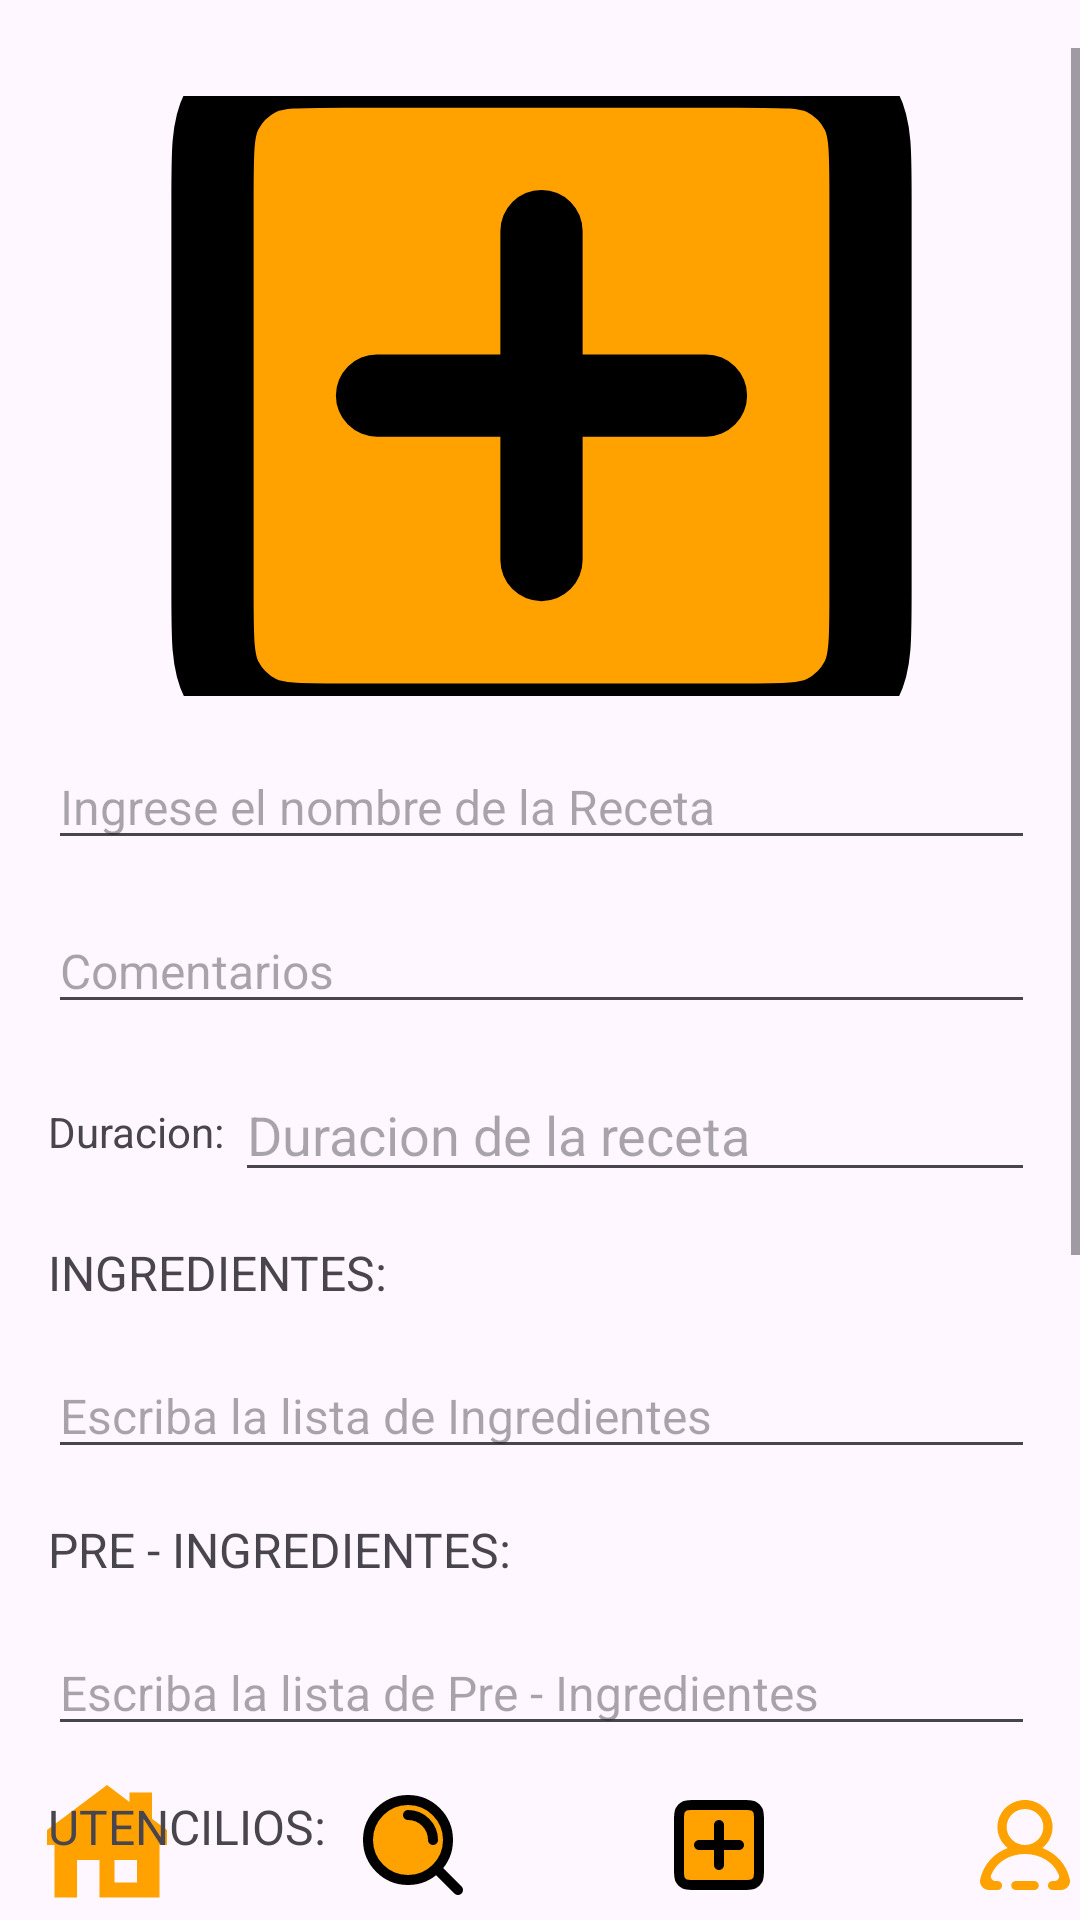

Write the Android layout XML for this screen, with the resource values it uses.
<!-- AndroidManifest.xml: application theme Theme.RecetasCocina -->
<!-- res/layout/activity_modificar_receta.xml -->
<?xml version="1.0" encoding="utf-8"?>
<androidx.constraintlayout.widget.ConstraintLayout xmlns:android="http://schemas.android.com/apk/res/android"
    xmlns:app="http://schemas.android.com/apk/res-auto"
    xmlns:tools="http://schemas.android.com/tools"
    android:id="@+id/main"
    android:layout_width="match_parent"
    android:layout_height="match_parent"
    tools:context=".ModificarReceta">

    <LinearLayout
        android:layout_width="408dp"
        android:layout_height="50dp"
        android:layout_marginBottom="0dp"
        android:orientation="horizontal"
        app:layout_constraintBottom_toBottomOf="parent"
        app:layout_constraintEnd_toEndOf="parent"
        app:layout_constraintHorizontal_bias="0.333"
        app:layout_constraintStart_toStartOf="parent">

        <ImageView
            android:id="@+id/imageViewIcon1"
            android:layout_width="0dp"
            android:layout_height="match_parent"
            android:layout_gravity="center"
            android:layout_weight="1"
            android:adjustViewBounds="true"
            android:contentDescription="Icon description"
            android:onClick="goHome"
            android:scaleType="centerInside"
            android:src="@drawable/home_1_svgrepo_com" />

        <ImageView
            android:id="@+id/imageViewIcon2"
            android:layout_width="0dp"
            android:layout_height="match_parent"
            android:layout_gravity="center"
            android:layout_weight="1"
            android:adjustViewBounds="true"
            android:contentDescription="Icon description"
            android:onClick="goBusqueda"
            android:scaleType="centerInside"
            android:src="@drawable/search_alt_2_svgrepo_com" />

        <ImageView
            android:id="@+id/imageViewIcon3"
            android:layout_width="0dp"
            android:layout_height="match_parent"
            android:layout_gravity="center"
            android:layout_weight="1"
            android:adjustViewBounds="true"
            android:contentDescription="Icon description"
            android:onClick="goCrearReceta"
            android:scaleType="centerInside"
            android:src="@drawable/add_plus_square_svgrepo_com" />

        <ImageView
            android:id="@+id/imageViewIcon4"
            android:layout_width="0dp"
            android:layout_height="match_parent"
            android:layout_gravity="center"
            android:layout_weight="1"
            android:adjustViewBounds="true"
            android:contentDescription="Icon description"
            android:onClick="goPFavoritos"
            android:scaleType="centerInside"
            android:src="@drawable/profile_round_1346_svgrepo_com" />
    </LinearLayout>

    <androidx.constraintlayout.widget.ConstraintLayout
        android:layout_width="361dp"
        android:layout_height="649dp"
        android:layout_marginTop="16dp"
        app:layout_constraintEnd_toEndOf="parent"
        app:layout_constraintHorizontal_bias="0.488"
        app:layout_constraintStart_toStartOf="parent"
        app:layout_constraintTop_toTopOf="parent">

        <include
            android:id="@+id/included_scroll_view"
            layout="@layout/scroll_modificar_receta"
            app:layout_constraintBottom_toBottomOf="parent"
            app:layout_constraintEnd_toEndOf="parent"
            app:layout_constraintStart_toStartOf="parent"
            app:layout_constraintTop_toTopOf="parent" />
    </androidx.constraintlayout.widget.ConstraintLayout>
</androidx.constraintlayout.widget.ConstraintLayout>
<!-- res/layout/scroll_modificar_receta.xml (included above) -->
<ScrollView xmlns:android="http://schemas.android.com/apk/res/android"
    xmlns:app="http://schemas.android.com/apk/res-auto"
    xmlns:tools="http://schemas.android.com/tools"
    android:layout_width="match_parent"
    android:layout_height="match_parent"
    android:fillViewport="true">

    <LinearLayout
        android:layout_width="match_parent"
        android:layout_height="wrap_content"
        android:orientation="vertical"
        android:padding="16dp">


        <ImageView
            android:id="@+id/img_Creceta"
            android:layout_width="match_parent"
            android:layout_height="200dp"
            android:src="@drawable/add_plus_square_svgrepo_com"
            android:scaleType="centerCrop" />

        <EditText
            android:id="@+id/edt_MnombreReceta"
            android:layout_width="match_parent"
            android:layout_height="wrap_content"
            android:textSize="16sp"
            android:layout_marginTop="16dp"
            android:hint="Ingrese el nombre de la Receta"
            />

        <EditText
            android:id="@+id/edt_Ccomentarios"
            android:textSize="16sp"
            android:layout_marginTop="16dp"
            android:layout_width="match_parent"
            android:layout_height="wrap_content"
            android:ems="10"
            android:hint="Comentarios"
            android:gravity="start|top"
            android:inputType="textMultiLine" />

        <LinearLayout
            android:layout_width="match_parent"
            android:layout_height="40dp"
            android:layout_marginTop="16dp">

            <TextView
                android:layout_width="wrap_content"
                android:layout_height="match_parent"
                android:gravity="center"
                android:text="Duracion: "/>

            <EditText
                android:id="@+id/edt_Cduracion"
                android:layout_width="wrap_content"
                android:layout_height="match_parent"
                android:layout_weight="1"
                android:ems="10"
                android:inputType="number"
                android:hint="Duracion de la receta"/>


        </LinearLayout>

        <TextView
            android:layout_width="match_parent"
            android:layout_height="wrap_content"
            android:layout_marginTop="16dp"
            android:text="INGREDIENTES: "
            android:textSize="16sp" />

        <EditText
            android:id="@+id/edt_iingrediente"
            android:layout_width="match_parent"
            android:layout_height="wrap_content"
            android:textSize="16sp"
            android:layout_marginTop="16dp"
            android:hint="Escriba la lista de Ingredientes"
            />


        <TextView
            android:layout_width="match_parent"
            android:layout_height="wrap_content"
            android:layout_marginTop="16dp"
            android:text="PRE - INGREDIENTES: "
            android:textSize="16sp" />

        <EditText
            android:id="@+id/edt_ppreingrediente"
            android:layout_width="match_parent"
            android:layout_height="wrap_content"
            android:textSize="16sp"
            android:layout_marginTop="16dp"
            android:hint="Escriba la lista de Pre - Ingredientes"
            />

        <TextView
            android:layout_width="match_parent"
            android:layout_height="wrap_content"
            android:layout_marginTop="16dp"
            android:text="UTENCILIOS: "
            android:textSize="16sp" />

        <EditText
            android:id="@+id/edt_uutencilios"
            android:layout_width="match_parent"
            android:layout_height="wrap_content"
            android:textSize="16sp"
            android:layout_marginTop="16dp"
            android:hint="Escriba la lista de utencilios"
            />

        <TextView
            android:layout_width="match_parent"
            android:layout_height="wrap_content"
            android:layout_marginTop="16dp"
            android:text="PASOS: "
            android:textSize="16sp" />

        <EditText
            android:id="@+id/edt_ppasos"
            android:layout_width="match_parent"
            android:layout_height="wrap_content"
            android:textSize="16sp"
            android:layout_marginTop="16dp"
            android:hint="Escriba los pasos a seguir"
            />

        <Button
            android:layout_width="wrap_content"
            android:layout_height="wrap_content"
            android:layout_gravity="center"
            android:layout_marginTop="16dp"
            android:layout_marginBottom="16dp"
            android:onClick="CrearRecetaa"
            android:text="CREAR" />
        <FrameLayout
            android:layout_width="wrap_content"
            android:layout_height="200dp"/>

    </LinearLayout>
</ScrollView>
<!-- resources referenced by this layout -->
<resources>
  <!-- drawable add_plus_square_svgrepo_com (drawable) -->
  <vector xmlns:android="http://schemas.android.com/apk/res/android"
      android:width="40dp"
      android:height="40dp"
      android:viewportWidth="24"
      android:viewportHeight="24">
    <path
        android:pathData="M8,12H12M12,12H16M12,12V16M12,12V8M4,16.8V7.2C4,6.08 4,5.52 4.218,5.092C4.41,4.715 4.715,4.41 5.092,4.218C5.52,4 6.08,4 7.2,4H16.8C17.92,4 18.48,4 18.908,4.218C19.284,4.41 19.59,4.715 19.782,5.092C20,5.52 20,6.08 20,7.2V16.8C20,17.92 20,18.48 19.782,18.908C19.59,19.284 19.284,19.59 18.908,19.782C18.48,20 17.921,20 16.804,20H7.197C6.079,20 5.519,20 5.092,19.782C4.715,19.59 4.41,19.284 4.218,18.908C4,18.48 4,17.92 4,16.8Z"
        android:strokeLineJoin="round"
        android:strokeWidth="2"
        android:fillColor="#ffa200"
        android:strokeColor="#000000"
        android:strokeLineCap="round"/>
  </vector>
  <!-- drawable home_1_svgrepo_com (drawable) -->
  <vector xmlns:android="http://schemas.android.com/apk/res/android"
      android:width="40dp"
      android:height="40dp"
      android:viewportWidth="16"
      android:viewportHeight="16">
    <path
        android:pathData="M8,0L0,6V8H1V15H4V10H7V15H15V8H16V6L14,4.5V1H11V2.25L8,0ZM9,10H12V13H9V10Z"
        android:fillColor="#ffa200"
        android:fillType="evenOdd"/>
  </vector>
  <!-- drawable profile_round_1346_svgrepo_com (drawable) -->
  <vector xmlns:android="http://schemas.android.com/apk/res/android"
      android:width="30dp"
      android:height="30dp"
      android:viewportWidth="20"
      android:viewportHeight="20">
    <path
        android:pathData="M14.083,6C14.083,3.794 12.252,2 10,2C7.748,2 5.917,3.794 5.917,6C5.917,8.206 7.748,10 10,10C12.252,10 14.083,8.206 14.083,6M17.946,20L16.125,20C15.561,20 15.104,19.552 15.104,19C15.104,18.448 15.561,18 16.125,18L16.563,18C17.269,18 17.791,17.303 17.523,16.662C16.287,13.698 13.384,12 10,12C6.616,12 3.713,13.698 2.477,16.662C2.209,17.303 2.731,18 3.437,18L3.875,18C4.439,18 4.896,18.448 4.896,19C4.896,19.552 4.439,20 3.875,20L2.054,20C0.778,20 -0.226,18.857 0.044,17.636C0.787,14.277 3.108,11.798 6.164,10.673C4.77,9.574 3.875,7.89 3.875,6C3.875,2.449 7.023,-0.381 10.734,0.042C13.423,0.348 15.65,2.447 16.053,5.07C16.4,7.331 15.456,9.396 13.836,10.673C16.892,11.798 19.213,14.277 19.956,17.636C20.226,18.857 19.222,20 17.946,20M13.062,19C13.062,19.552 12.605,20 12.042,20L7.958,20C7.395,20 6.938,19.552 6.938,19C6.938,18.448 7.395,18 7.958,18L12.042,18C12.605,18 13.062,18.448 13.062,19"
        android:strokeWidth="1"
        android:fillColor="#ffa200"
        android:fillType="evenOdd"
        android:strokeColor="#00000000"/>
  </vector>
  <!-- drawable search_alt_2_svgrepo_com (drawable) -->
  <vector xmlns:android="http://schemas.android.com/apk/res/android"
      android:width="40dp"
      android:height="40dp"
      android:viewportWidth="24"
      android:viewportHeight="24">
    <path
        android:pathData="M11,6C13.761,6 16,8.239 16,11M16.659,16.655L21,21M19,11C19,15.418 15.418,19 11,19C6.582,19 3,15.418 3,11C3,6.582 6.582,3 11,3C15.418,3 19,6.582 19,11Z"
        android:strokeLineJoin="round"
        android:strokeWidth="2"
        android:fillColor="#ffa200"
        android:strokeColor="#000000"
        android:strokeLineCap="round"/>
  </vector>
  <style name="Theme.RecetasCocina" parent="Base.Theme.RecetasCocina" />
  <style name="Base.Theme.RecetasCocina" parent="Theme.Material3.DayNight.NoActionBar">
          
          
      </style>
</resources>
